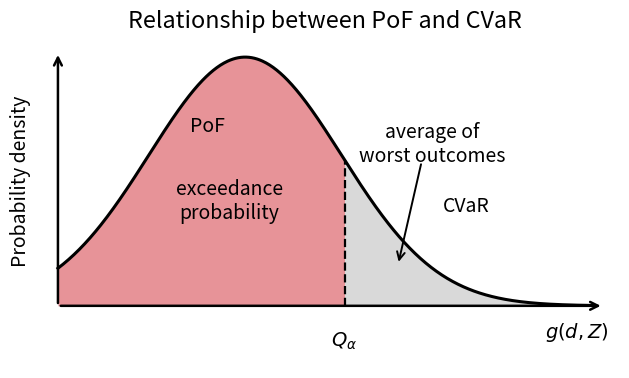

Write the Python code that produced this figure.
import numpy as np
import matplotlib.pyplot as plt
from scipy.special import erf

# ---------------- Global style ----------------
plt.rcParams["figure.figsize"] = (6.5, 4.0)
plt.rcParams["font.size"] = 14

fig, ax = plt.subplots()

# ---------------- Construct a right-skewed "pdf" ----------------
x = np.linspace(0.0, 1.0, 600)
mu, sigma = 0.35, 0.18
pdf = np.exp(- (x - mu) ** 2 / (2 * sigma ** 2))
pdf /= pdf.max()

alpha = 0.85
cdf = 0.5 * (1 + erf((x - mu) / (sigma * np.sqrt(2))))
idx = np.argmin(np.abs(cdf - alpha))
q_alpha = x[idx]

ax.set_xlim(-0.05, 1.05)
ax.set_ylim(-0.25, 1.05)

# ---------------- Fill areas ----------------
mask_left = x <= q_alpha
mask_right = x >= q_alpha

ax.fill_between(x[mask_left], 0, pdf[mask_left],
                color="#e68d93", alpha=0.95, linewidth=0)
ax.fill_between(x[mask_right], 0, pdf[mask_right],
                color="#d7d7d7", alpha=0.95, linewidth=0)

ax.plot(x, pdf, color="black", linewidth=2.2)

# ---------------- Custom axes with arrows ----------------
ax.set_xticks([])
ax.set_yticks([])
for spine in ax.spines.values():
    spine.set_visible(False)

ax.annotate("", xy=(1.02, 0), xytext=(0, 0),
            arrowprops=dict(arrowstyle="->", linewidth=1.8))
ax.annotate("", xy=(0, 1.02), xytext=(0, 0),
            arrowprops=dict(arrowstyle="->", linewidth=1.8))

ax.text(-0.07, 0.5, "Probability density",
        rotation=90, va="center", ha="center")
ax.text(1.03, -0.06, r"$g(d, Z)$",
        va="top", ha="right")

# ---------------- Q_alpha ----------------
ax.vlines(q_alpha, 0, pdf[mask_right][0],
          linestyles="--", linewidth=1.6, color="black")
ax.text(q_alpha, -0.10, r"$Q_\alpha$", ha="center", va="top")

# ---------------- Internal text ----------------
# PoF: back inside the curve (new version)
ax.text(0.28, 0.72, "PoF",
        ha="center", va="center")

ax.text(0.32, 0.42, "exceedance\nprobability",
        ha="center", va="center")

# ---------------- CVaR ----------------
ax.text(0.70, 0.65, "average of\nworst outcomes",
        ha="center", va="center")

ax.text(0.72, 0.40, "CVaR",
        ha="left", va="center")

ax.annotate(
    "",
    xy=(q_alpha + 0.10, pdf[mask_right][len(pdf[mask_right]) // 3]),
    xytext=(0.68, 0.58),
    arrowprops=dict(arrowstyle="->", linewidth=1.4),
)

# ---------------- Title ----------------
ax.set_title("Relationship between PoF and CVaR", pad=12)

plt.tight_layout()
plt.savefig("pof_cvar.png", dpi=300, bbox_inches="tight")
plt.show()
